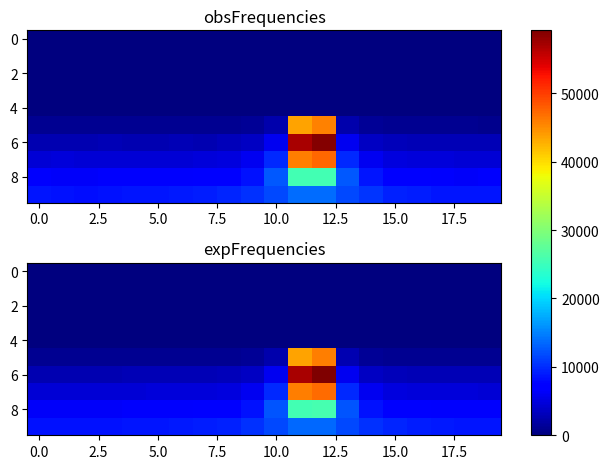

Write the Python code that produced this figure.
import matplotlib.pyplot as plt
import numpy as np
obsFrequencies = np.array([[ 0, 0, 0, 0, 0, 0, 0, 0, 0, 0, 0, 0, 0, 0, 0, 0, 0, 0, 0, 0], [0, 0, 0, 0, 0, 0, 0, 0, 0, 0, 0, 0, 0, 0, 0, 0, 0, 0, 0, 0], [0, 0, 0, 0, 0, 0, 0, 0, 0, 0, 0, 0, 0, 0, 0, 0, 0, 0, 0, 0], [0, 0, 0, 0, 0, 0, 0, 0, 0, 0, 0, 0, 0, 0, 0, 0, 0, 0, 0, 0], [0, 0, 0, 0, 0, 0, 0, 0, 0, 0, 0, 0, 0, 0, 0, 0, 0, 0, 0, 0], [971, 930, 964, 987, 1002, 931, 1026, 997, 1096, 1300, 2476, 43571, 45715, 2470, 1332, 1126, 1036, 1027, 955, 907], [2758, 2756, 2731, 2784, 2745, 2754, 2845, 2729, 3058, 3543, 5797, 57021, 58811, 5950, 3594, 3040, 2863, 2801, 2847, 2814], [4519, 4699, 4564, 4591, 4564, 4624, 4608, 4802, 4907, 5859, 9828, 45807, 47358, 9853, 5853, 5015, 4793, 4740, 4607, 4539], [6505, 6291, 6395, 6528, 6608, 6661, 6580, 6841, 7274, 8544, 12563, 25556, 25529, 12700, 8604, 7271, 6954, 6686, 6442, 6532], [8595, 8537, 8290, 8502, 8581, 8671, 8979, 9168, 9641, 10241, 11784, 13703, 13795, 11748, 10441, 9411, 9055, 8756, 8723, 8650 ]]);
expFrequencies = np.array([[ 0, 0, 0, 0, 0, 0, 0, 0, 0, 0, 0, 0, 0, 0, 0, 0, 0, 0, 0, 0], [0, 0, 0, 0, 0, 0, 0, 0, 0, 0, 0, 0, 0, 0, 0, 0, 0, 0, 0, 0], [0, 0, 0, 0, 0, 0, 0, 0, 0, 0, 0, 0, 0, 0, 0, 0, 0, 0, 0, 0], [0, 0, 0, 0, 0, 0, 0, 0, 0, 0, 0, 0, 0, 0, 0, 0, 0, 0, 0, 0], [0, 0, 0, 0, 0, 0, 0, 0, 0, 0, 0, 0, 0, 0, 0, 0, 0, 0, 0, 0], [946.337, 943.442, 943.422, 946.27, 952.627, 966.789, 990.07, 1029.93, 1114.26, 1344.98, 2514.54, 43637, 45848.5, 2561.09, 1351.16, 1116.18, 1030.76, 990.497, 967.024, 952.756], [2764.09, 2759.07, 2759.03, 2763.98, 2775.06, 2795.23, 2831.19, 2899.45, 3049.12, 3485.62, 5911.86, 57054.9, 59195.6, 6009.77, 3497.72, 3052.59, 2900.89, 2831.91, 2795.63, 2775.29], [4593.28, 4585.35, 4585.29, 4593.09, 4610.65, 4642.87, 4701.09, 4813.88, 5068.4, 5832.3, 9785.13, 45947, 46972.1, 9930.01, 5853.55, 5074.4, 4816.3, 4702.27, 4643.51, 4611.01], [6460.76, 6447.71, 6447.62, 6460.46, 6489.43, 6542.75, 6639.36, 6826.03, 7237.51, 8356.98, 12361.9, 25522, 25753.1, 12475, 8385.72, 7246.99, 6830.01, 6641.32, 6543.81, 6490.02], [8514.92, 8491.77, 8491.6, 8514.39, 8564.39, 8651.88, 8798.06, 9041.83, 9474.57, 10276.8, 11741, 13572.5, 13592.7, 11768.8, 10293.1, 9483.27, 9046.6, 8800.8, 8653.58, 8565.39 ]]);
fig, (ax1, ax2) = plt.subplots(2)
combined = np.array([obsFrequencies, expFrequencies])
vmin, vmax = np.min(combined), np.max(combined)
cmap = plt.colormaps["jet"]
ax1.imshow(obsFrequencies, cmap=cmap, aspect='auto', vmin = vmin, vmax = vmax)
ax1.title.set_text("obsFrequencies")
im = ax2.imshow(expFrequencies, cmap=cmap, aspect='auto', vmin = vmin, vmax = vmax)
ax2.title.set_text("expFrequencies")
fig.tight_layout()
fig.colorbar(im, ax=list([ax1, ax2]))
plt.show()
